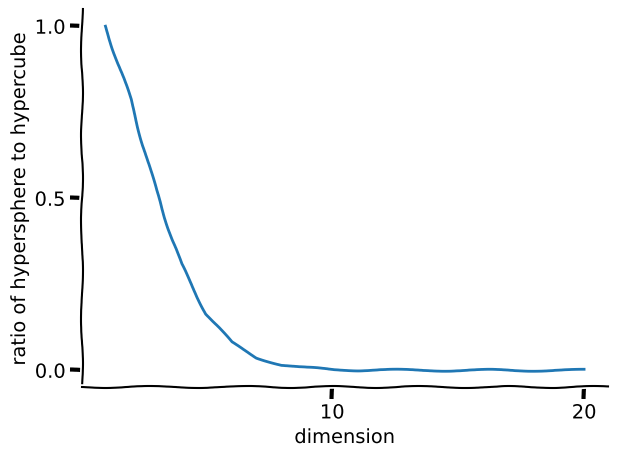

Here is the Python script that generated this plot:
"""
Script to calculate and then plot the difference between the volume of a hypercube and the volume of the hypersphere contained within it.
"""

import math
import matplotlib.pyplot as plt
import pandas as pd

# xkcdify the plot
plt.xkcd()

# create lists to contain the values
ratio_sphere_to_cube = []
dimension = []

for x in range(1, 21):
    dimension.append(x)

    volume_of_hsphere = (math.pow(math.pi, x/2) / math.gamma(x/2 + 1)) * math.pow(1, x)
    volume_of_hcube = math.pow(2, x)

    ratio = volume_of_hsphere/volume_of_hcube

    ratio_sphere_to_cube.append(ratio)

# create a DataFrame to hold the data
df = pd.DataFrame(ratio_sphere_to_cube, dimension)

fig = plt.figure()
ax = fig.gca()

# hide the top and right axes
ax.spines["top"].set_visible(False)
ax.spines["right"].set_visible(False)

# put the x and y tick marks in the correct places
ax.set_xticks([0,10,20])
ax.set_yticks([0,0.5,1])

# Add labels
ax.set_xlabel("dimension")
ax.set_ylabel("ratio of hypersphere to hypercube")

# add the data to the plot
plt.plot(df)

# make sure the bottom label isn't cut off
plt.tight_layout()

# save the figure into the current folder.
fig.savefig("ratio.png")
